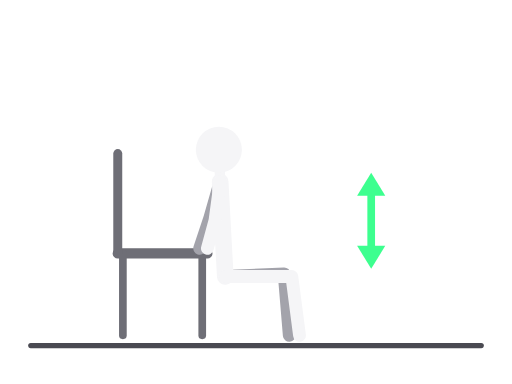
t = 0.00 s
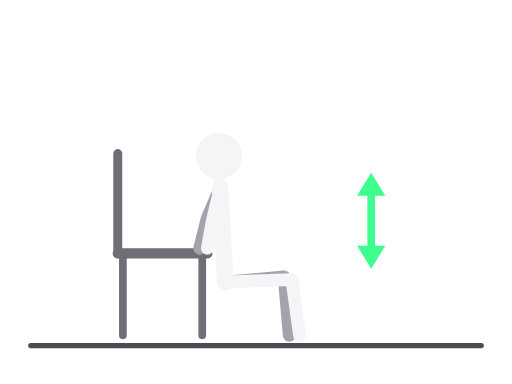
t = 0.30 s
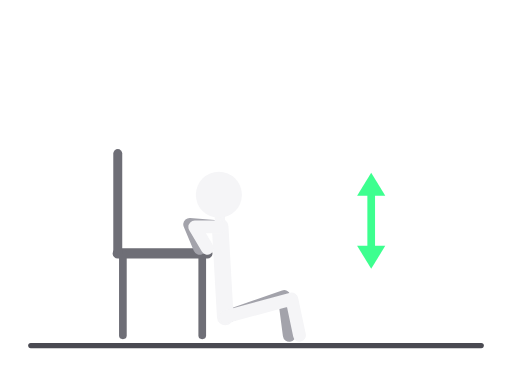
t = 0.90 s
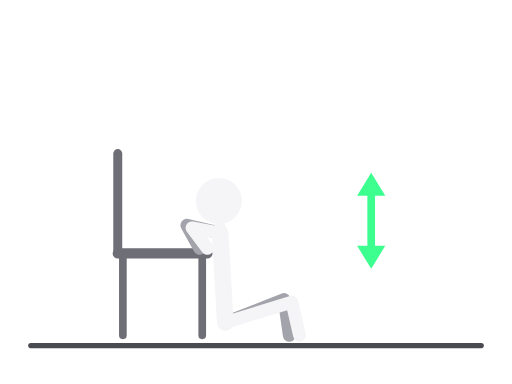
t = 1.20 s
t = 1.50 s: frame unchanged from t = 0.90 s, image omitted
t = 2.10 s: frame unchanged from t = 0.30 s, image omitted

The animated SVG that drew these frames (rendered in a browser with its animation timeline set to each time). Animation: 8 SMIL elements (animate=8); one cycle of 2.40 s, repeats indefinitely.

<svg xmlns="http://www.w3.org/2000/svg" viewBox="0 0 400 300" role="img" aria-label="Propadanja na stolici"><title>Propadanja na stolici</title><g stroke-linecap="round" stroke-linejoin="round"><line x1="24" y1="270" x2="376" y2="270" stroke="#4A4A52" stroke-width="4"/><line x1="92" y1="198" x2="162" y2="198" stroke="#6E6E76" stroke-width="8"/><line x1="96" y1="198" x2="96" y2="262" stroke="#6E6E76" stroke-width="6"/><line x1="158" y1="198" x2="158" y2="262" stroke="#6E6E76" stroke-width="6"/><line x1="92" y1="198" x2="92" y2="120" stroke="#6E6E76" stroke-width="7"/><polyline points="176,216 222,214 226,262" fill="none" stroke="#A3A3AB" stroke-width="10"><animate attributeName="points" values="176,216 222,214 226,262;176,252 222,234 226,262;176,216 222,214 226,262" dur="2.4s" repeatCount="indefinite" calcMode="spline" keyTimes="0;0.5;1" keySplines="0.45 0 0.55 1;0.45 0 0.55 1"/></polyline><polyline points="172,142 164,170 156,194" fill="none" stroke="#A3A3AB" stroke-width="10"><animate attributeName="points" values="172,142 164,170 156,194;172,182 146,176 156,194;172,142 164,170 156,194" dur="2.4s" repeatCount="indefinite" calcMode="spline" keyTimes="0;0.5;1" keySplines="0.45 0 0.55 1;0.45 0 0.55 1"/></polyline><polyline points="172,142 176,216" fill="none" stroke="#F5F5F7" stroke-width="13"><animate attributeName="points" values="172,142 176,216;172,182 176,252;172,142 176,216" dur="2.4s" repeatCount="indefinite" calcMode="spline" keyTimes="0;0.5;1" keySplines="0.45 0 0.55 1;0.45 0 0.55 1"/></polyline><polyline points="172,142 171,117" fill="none" stroke="#F5F5F7" stroke-width="8"><animate attributeName="points" values="172,142 171,117;172,182 171,157;172,142 171,117" dur="2.4s" repeatCount="indefinite" calcMode="spline" keyTimes="0;0.5;1" keySplines="0.45 0 0.55 1;0.45 0 0.55 1"/></polyline><polyline points="176,216 228,216 234,262" fill="none" stroke="#F5F5F7" stroke-width="10"><animate attributeName="points" values="176,216 228,216 234,262;176,252 228,236 234,262;176,216 228,216 234,262" dur="2.4s" repeatCount="indefinite" calcMode="spline" keyTimes="0;0.5;1" keySplines="0.45 0 0.55 1;0.45 0 0.55 1"/></polyline><polyline points="172,142 168,172 162,194" fill="none" stroke="#F5F5F7" stroke-width="10"><animate attributeName="points" values="172,142 168,172 162,194;172,182 150,178 162,194;172,142 168,172 162,194" dur="2.4s" repeatCount="indefinite" calcMode="spline" keyTimes="0;0.5;1" keySplines="0.45 0 0.55 1;0.45 0 0.55 1"/></polyline><circle cx="171" cy="117" r="18" fill="#F5F5F7"><animate attributeName="cx" values="171;171;171" dur="2.4s" repeatCount="indefinite" calcMode="spline" keyTimes="0;0.5;1" keySplines="0.45 0 0.55 1;0.45 0 0.55 1"/><animate attributeName="cy" values="117;157;117" dur="2.4s" repeatCount="indefinite" calcMode="spline" keyTimes="0;0.5;1" keySplines="0.45 0 0.55 1;0.45 0 0.55 1"/></circle><line x1="290.0" y1="147.0" x2="290.0" y2="198.0" stroke="#3DFF8F" stroke-width="6"/><polygon points="290.0,210.0 279.0,192.0 301.0,192.0" fill="#3DFF8F" stroke="none"/><polygon points="290.0,135.0 301.0,153.0 279.0,153.0" fill="#3DFF8F" stroke="none"/></g></svg>
